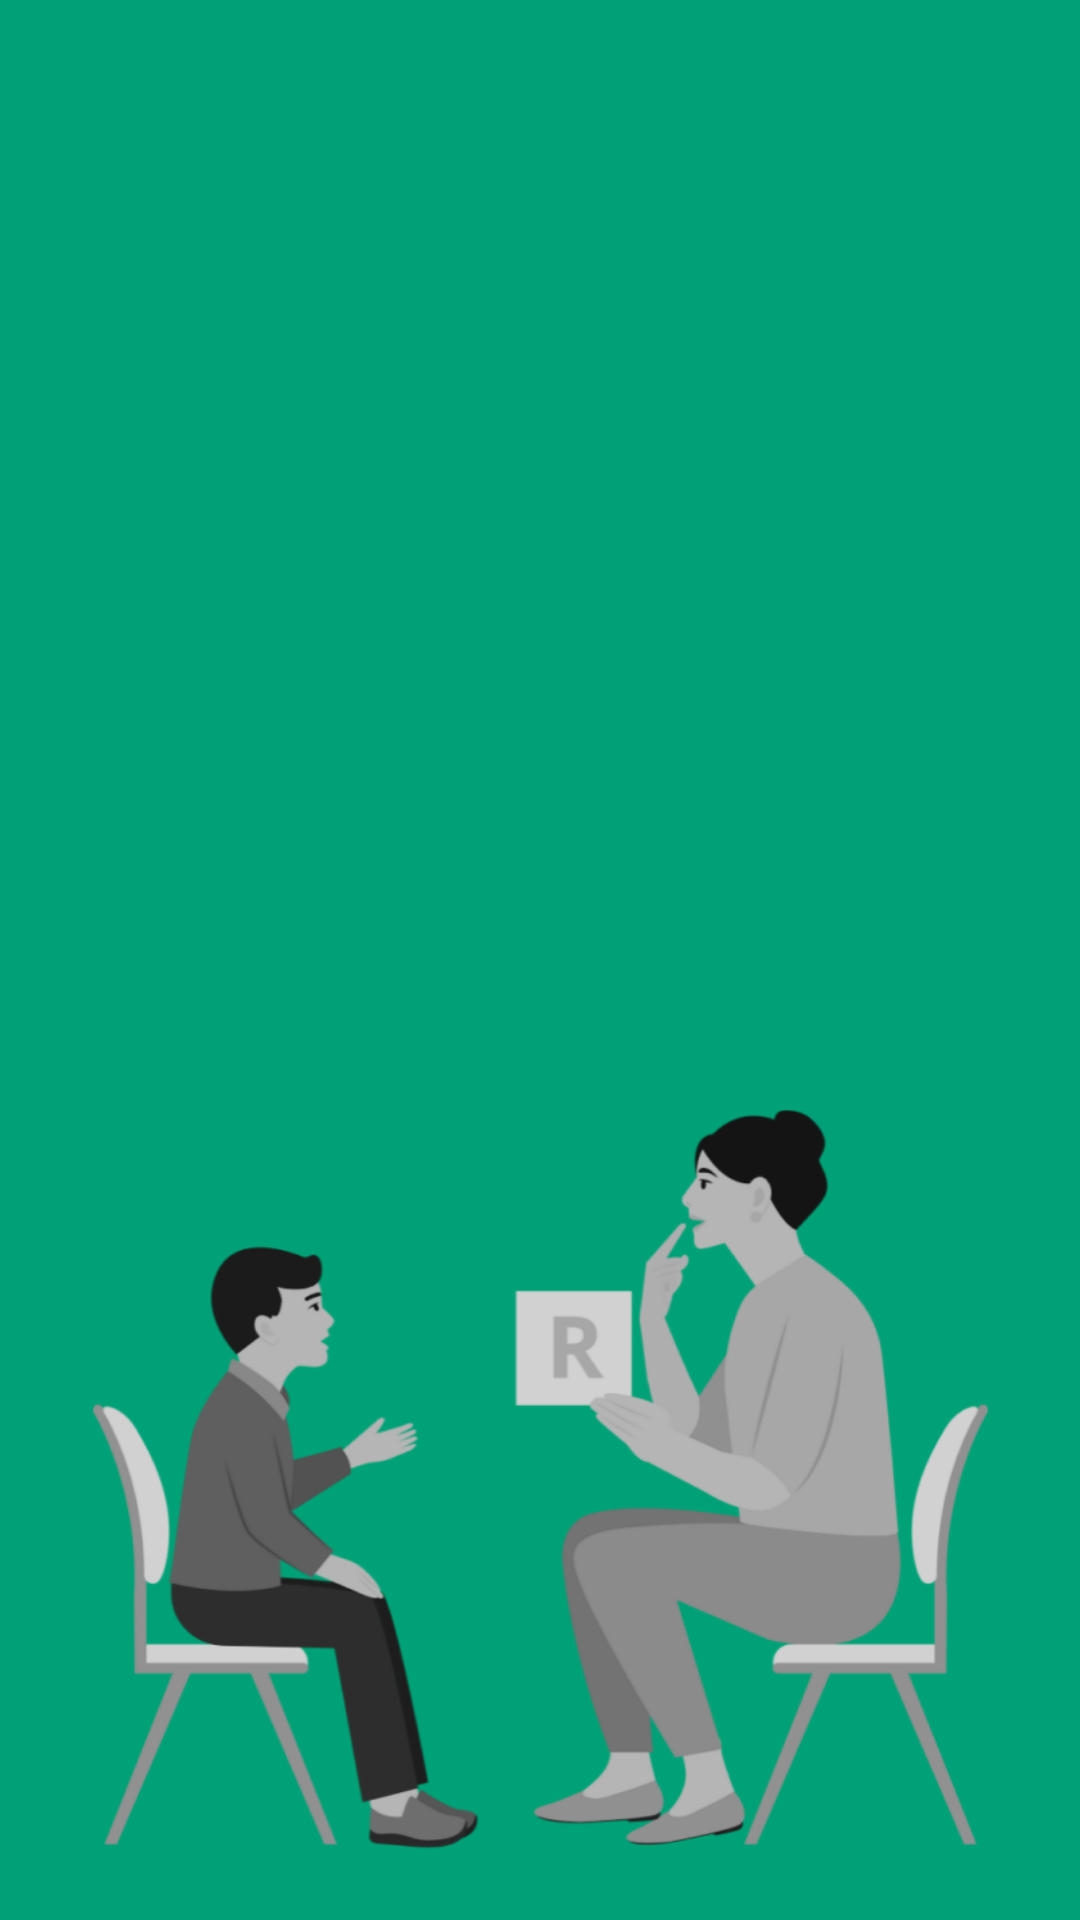

Here is an Android app screen rendered from its layout file. Give the layout XML and the strings, colors and styles it references.
<!-- AndroidManifest.xml: application theme Theme.MaterialComponents.Light.NoActionBar.Bridge -->
<!-- res/layout/activity_berbicara.xml -->
<?xml version="1.0" encoding="utf-8"?>
<androidx.constraintlayout.widget.ConstraintLayout xmlns:android="http://schemas.android.com/apk/res/android"
    android:layout_width="match_parent"
    android:layout_height="match_parent"
    android:background="@color/primary"
    xmlns:app="http://schemas.android.com/apk/res-auto">
    <androidx.appcompat.widget.Toolbar
        android:id="@+id/toolbar"
        android:layout_width="match_parent"
        android:layout_height="?attr/actionBarSize"
        android:background="@color/primary"
        app:layout_constraintTop_toTopOf="parent" />

    <ImageView
        android:layout_width="325dp"
        android:layout_height="275dp"
        android:background="@drawable/background_pra_wicara"
        app:layout_constraintBottom_toBottomOf="parent"
        app:layout_constraintEnd_toEndOf="parent"
        app:layout_constraintStart_toStartOf="parent" />
    <androidx.recyclerview.widget.RecyclerView
        android:id="@+id/rvItem"
        android:layout_marginHorizontal="16dp"
        android:layout_marginBottom="16dp"
        app:layout_constraintTop_toBottomOf="@id/toolbar"
        android:layout_width="match_parent"
        android:layout_height="0dp"/>

</androidx.constraintlayout.widget.ConstraintLayout>
<!-- resources referenced by this layout -->
<resources>
  <color name="primary">#00A176</color>
  <!-- drawable background_pra_wicara: png bitmap (drawable, 98019 bytes) -->
</resources>
